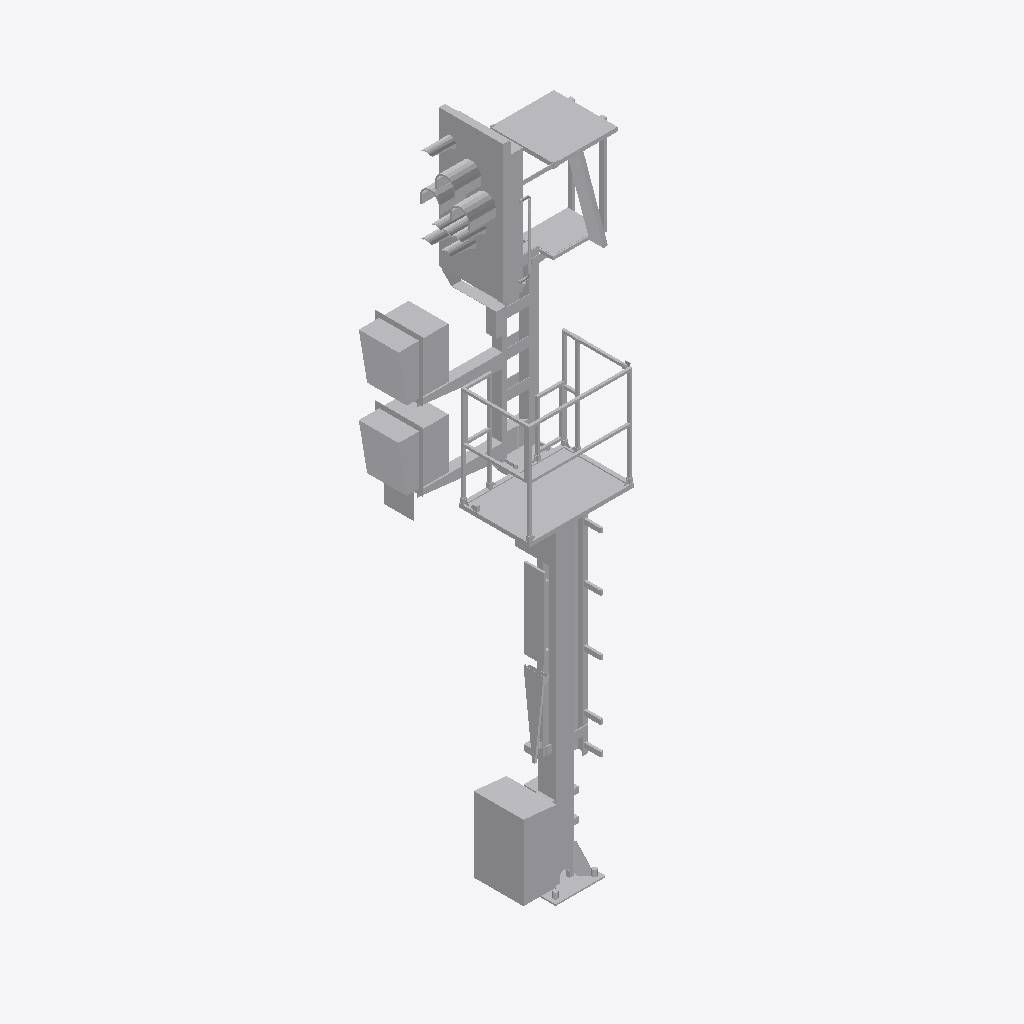
Isometric view of an IFC building model (IFC-SPF (STEP), schema IFC4, length unit metre), seen from the south-west, elements coloured by IFC class: 1 other element (light grey).
Extent 2.1 m × 1.3 m × 6.5 m (x, y, z). Storeys (1): Ebene 1 at 0.00 m. Elements (1): 1 IfcBuildingElementProxy.

HEADER;
FILE_DESCRIPTION(('ViewDefinition [ReferenceView_V1.1]'),'2;1');
FILE_NAME('','2022-12-02T13:44:11',(''),(''),'The EXPRESS Data Manager Version 5.02.0100.07 : ','20211019_1515(x64) - Exporter 20.2.60.15 - Defau','');
FILE_SCHEMA(('IFC4'));
ENDSEC;
DATA;
#107=IFCPROJECT('2_ddPDJIn8CAO8FMoJp55Z',#42,'',$,$,'','',(#98),#93);
#25989=IFCSITE('2_ddPDJIn8CAO8FMoJp55X',#42,'Default',$,$,#25986,$,$,.ELEMENT.,(42,24,53,508911),(-71,-15,-29,-58837),0.0,$,$);
#122=IFCBUILDING('2_ddPDJIn8CAO8FMoJp55Y',#42,'',$,$,#33,$,'',.ELEMENT.,$,$,$);
#135=IFCBUILDINGSTOREY('2_ddPDJIn8CAO8FMniCwWS',#42,'Ebene 1',$,'Ebene:Ebene 1',#133,$,'Ebene 1',.ELEMENT.,0.0);
#25853=IFCBUILDINGELEMENTPROXY('23mdE_52rBdwinoBZYMx5s',#42,'S 8000.5.7-2-6_M3500-A400-2Zu-HS-R_LOD400-500:S 8000.5.7-2-6_M3500-A400-2Zu-HS-R_LOD400-500:3347',$,'S 8000.5.7-2-6_M3500-A400-2Zu-HS-R_LOD400-500:S 8000.5.7-2-6_M3500-A400-2Zu-HS-R_LOD400-500',#25851,#25845,'3347',$);
ENDSEC;
